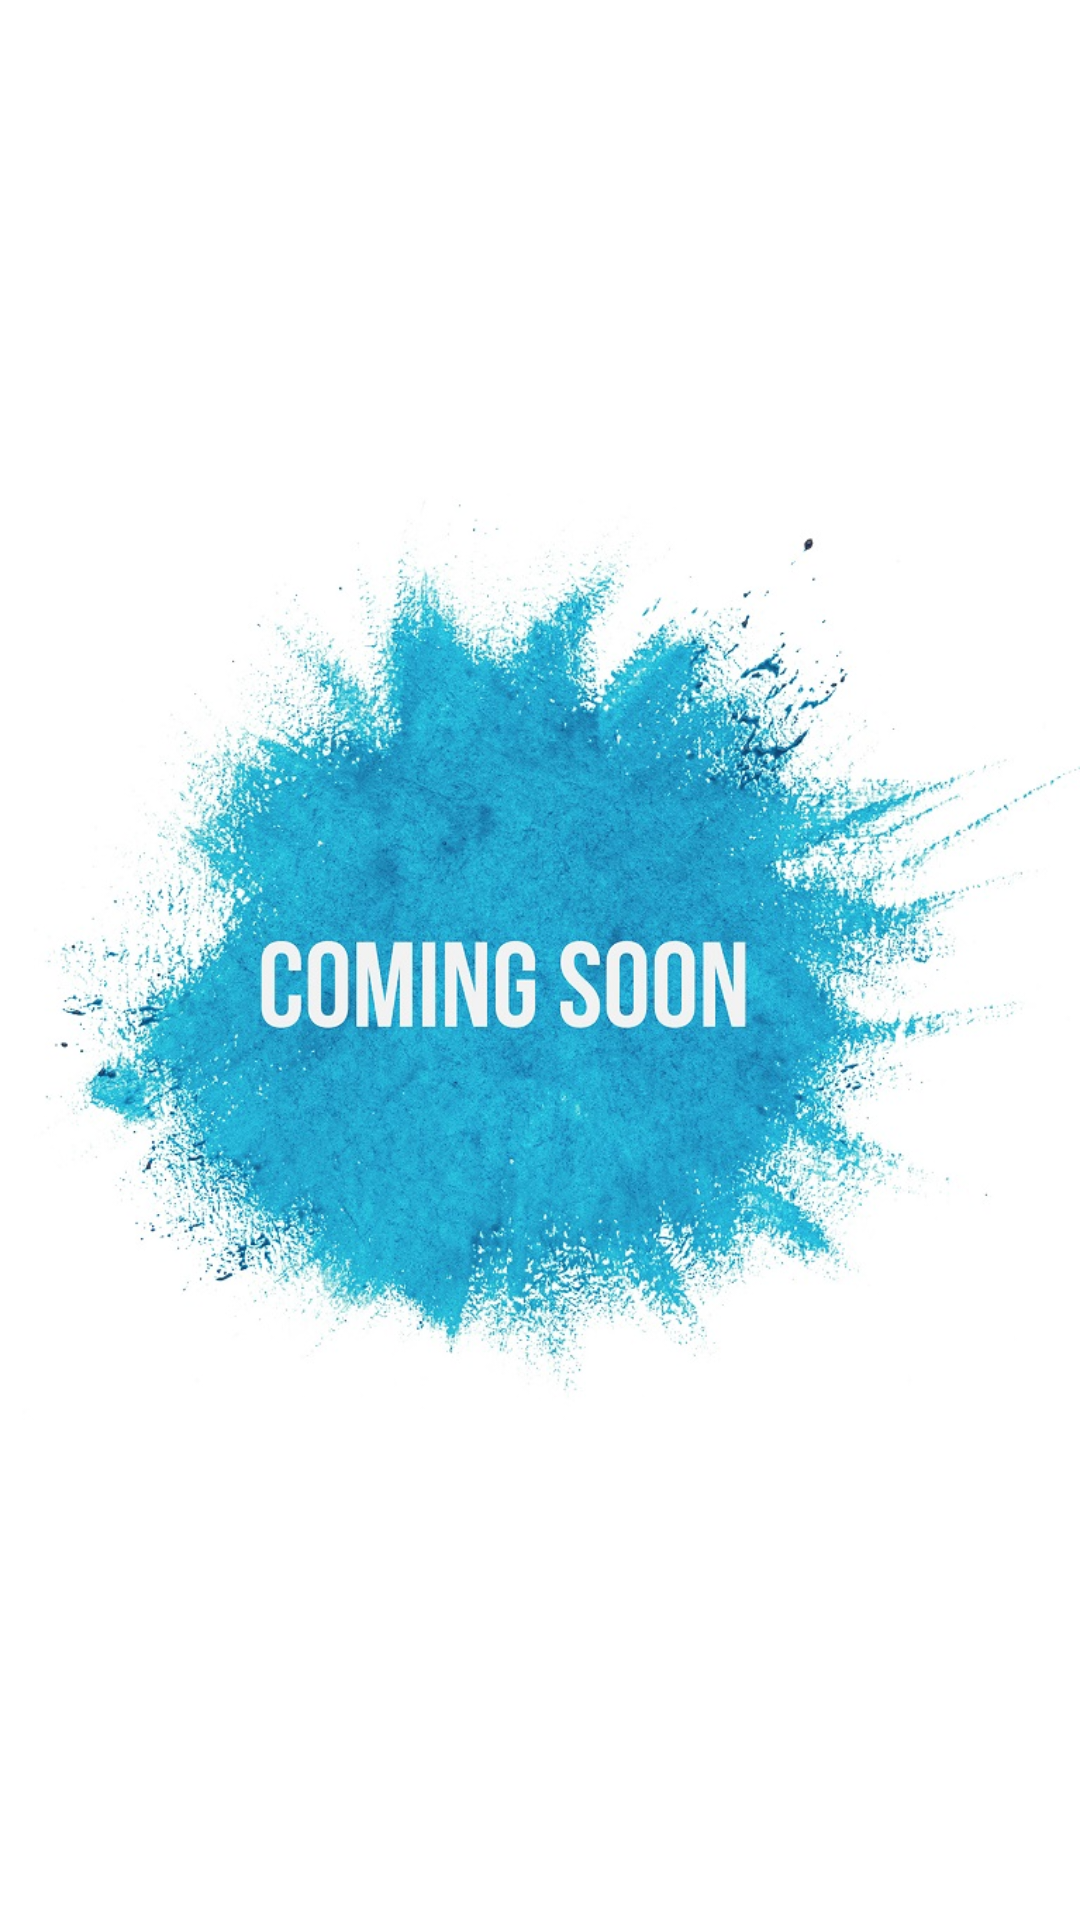

Layout XML and referenced resources for this Android screen:
<!-- AndroidManifest.xml: application theme Theme.DoYourSurvey -->
<!-- res/layout/fragment_blogs.xml -->
<?xml version="1.0" encoding="utf-8"?>
<LinearLayout
    xmlns:android="http://schemas.android.com/apk/res/android"
    android:layout_width="match_parent"
    android:layout_height="match_parent">
    <ImageView
        android:layout_width="wrap_content"
        android:layout_height="wrap_content"
        android:src="@drawable/commingsoon"/>
</LinearLayout>
<!-- resources referenced by this layout -->
<resources>
  <!-- drawable commingsoon: jpg bitmap (drawable, 229648 bytes) -->
  <style name="Theme.DoYourSurvey" parent="Theme.AppCompat.Light.NoActionBar">
          <item name="colorPrimary">@color/colorPrimary</item>
          <item name="colorPrimaryDark">@color/colorPrimaryDark</item>
          <item name="colorAccent">@color/colorAccent</item>
          <item name="android:forceDarkAllowed" tools:targetApi="q">false</item>
          <item name="android:homeAsUpIndicator">@drawable/ic_back_arrow</item>
          <item name="android:windowAnimationStyle">@style/CustomActivityAnimation</item>
          <item name="android:windowBackground">@drawable/gradient_splash</item>
      </style>
  <color name="colorPrimary">#354C9E</color>
  <color name="colorPrimaryDark">#2A3C7C</color>
  <color name="colorAccent">#F47321</color>
  <!-- drawable ic_back_arrow (drawable) -->
  <vector
  
      android:tint="#FFFFFF"
      android:width="14dp"
      android:height="24dp"
      android:viewportWidth="14"
      android:viewportHeight="24"
      xmlns:android="http://schemas.android.com/apk/res/android">
      <path android:fillColor="@android:color/white" android:pathData="M17.77,3.77l-1.77,-1.77l-10,10l10,10l1.77,-1.77l-8.23,-8.23z"/>
  </vector>
  <style name="CustomActivityAnimation" parent="@android:style/Animation.Activity">
          <item name="android:activityOpenEnterAnimation">@anim/slide_in_right</item>
          <item name="android:activityOpenExitAnimation">@anim/slide_out_left</item>
          <item name="android:activityCloseEnterAnimation">@anim/slide_in_left</item>
          <item name="android:activityCloseExitAnimation">@anim/slide_out_right</item>
      </style>
  <!-- drawable gradient_splash (drawable) -->
  <?xml version="1.0" encoding="utf-8"?>
  <shape xmlns:android="http://schemas.android.com/apk/res/android">
      <gradient
          android:angle="135"
          android:centerColor="@color/white"
          android:endColor="@color/white"
          android:startColor="@color/white"
          android:type="linear" />
  </shape>
  <color name="white">#FFFFFF</color>
</resources>
